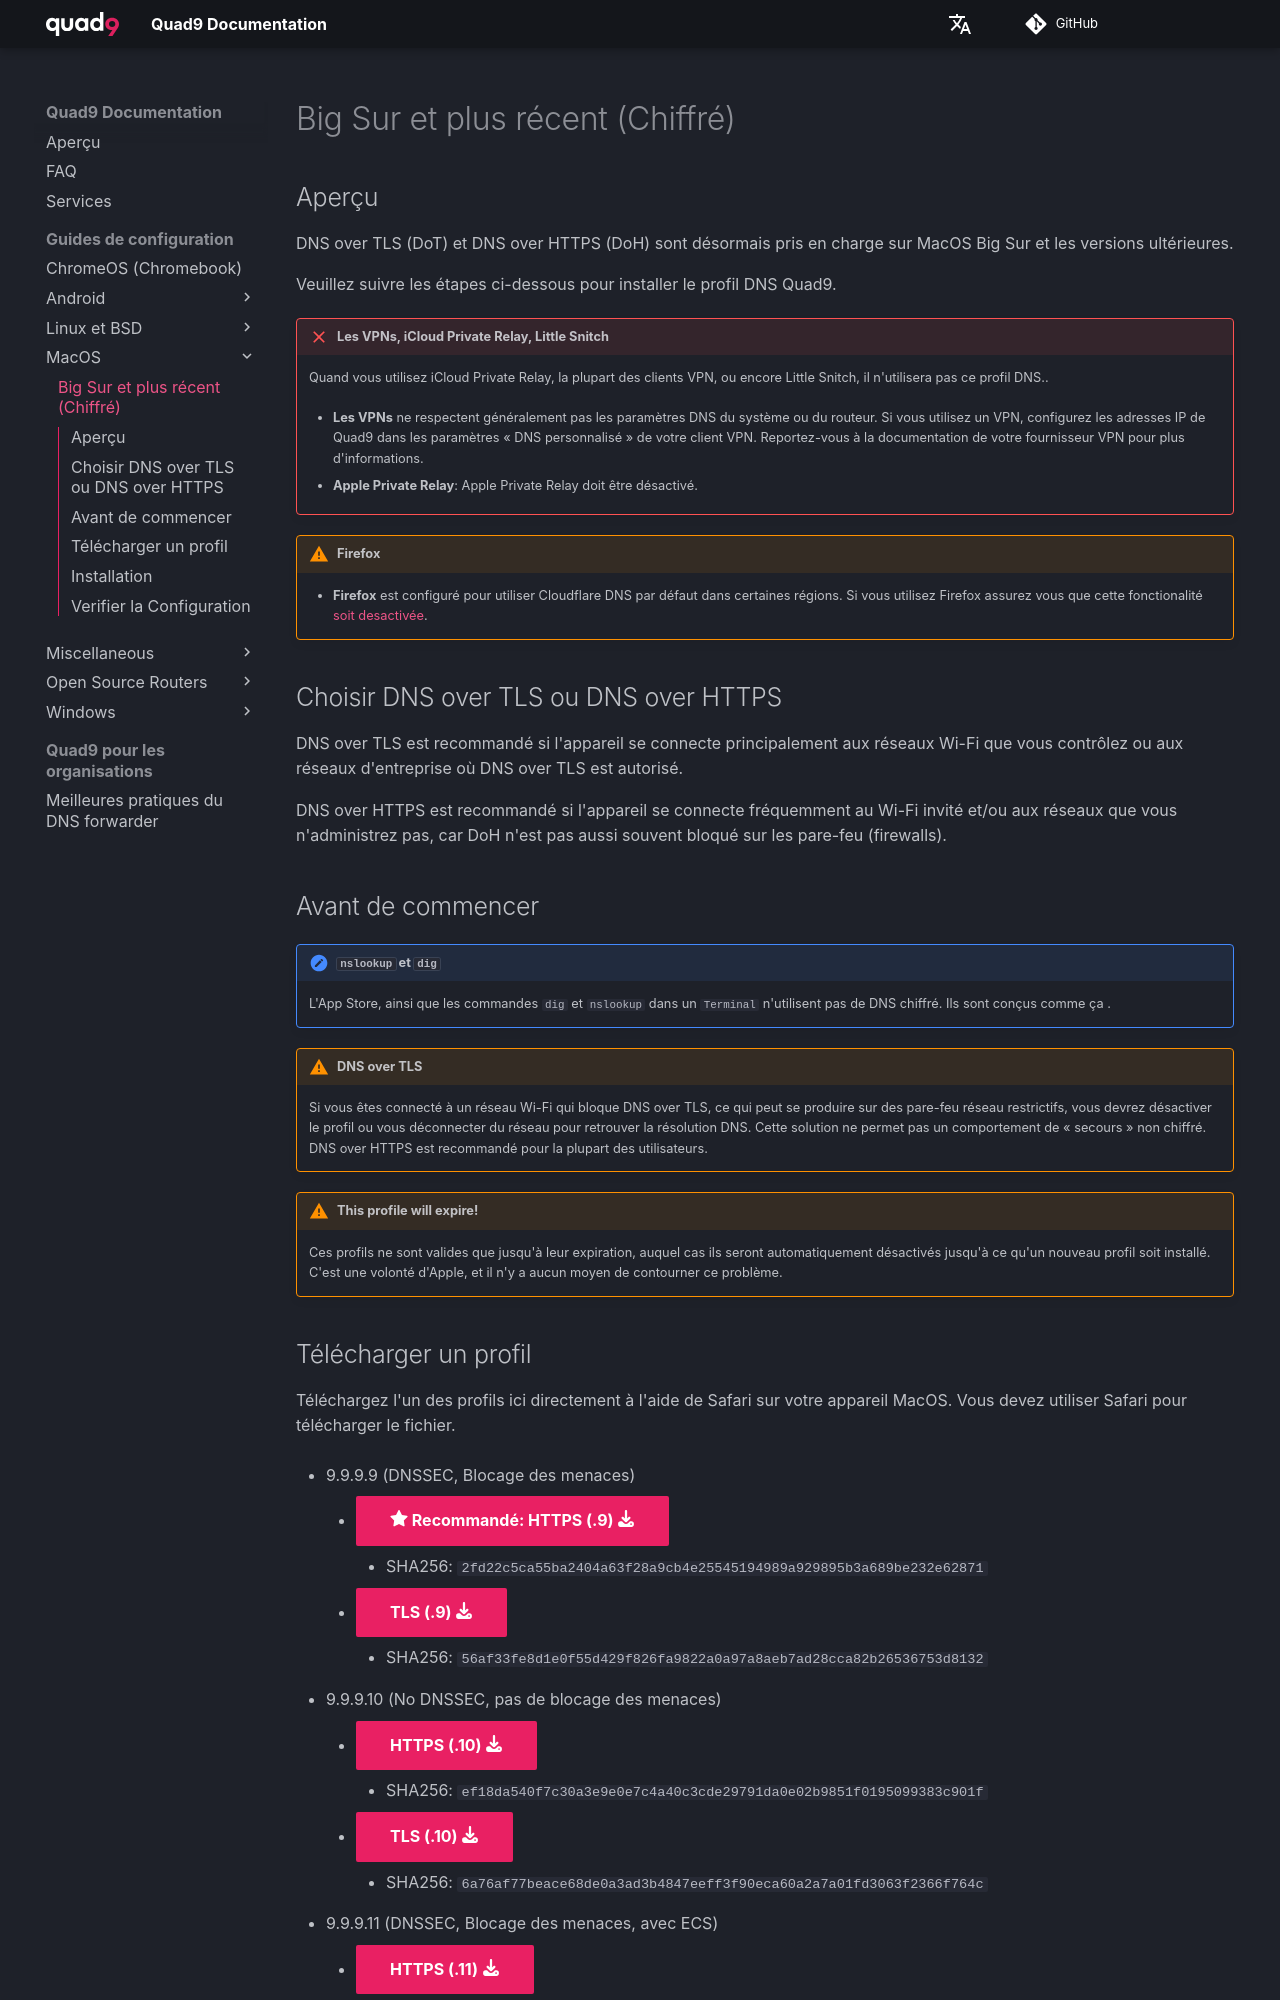

repository: Quad9DNS/documentation · page: fr/Guides_de_configuration/MacOS/Big_Sur_et_plus_récent_(Chiffré)/index.html · generator: mkdocs

## Aperçu

DNS over TLS (DoT) et DNS over HTTPS (DoH) sont désormais pris en charge sur MacOS Big Sur et les versions ultérieures.

Veuillez suivre les étapes ci-dessous pour installer le profil DNS Quad9.

!!! failure "Les VPNs, iCloud Private Relay, Little Snitch"
    Quand vous utilisez iCloud Private Relay, la plupart des clients VPN, ou encore Little Snitch, il n'utilisera pas ce profil DNS..

	* **Les VPNs** ne respectent généralement pas les paramètres DNS du système ou du routeur. Si vous utilisez un VPN, configurez les adresses IP de Quad9 dans les paramètres « DNS personnalisé » de votre client VPN. Reportez-vous à la documentation de votre fournisseur VPN pour plus d'informations.
   
    * **Apple Private Relay**: Apple Private Relay doit être désactivé.

!!! warning "Firefox"
    * **Firefox** est configuré pour utiliser Cloudflare DNS par défaut dans certaines régions. Si vous utilisez Firefox assurez vous que cette fonctionalité [soit desactivée](https://support.mozilla.org/en-US/kb/dns-over-https#w_configure-doh-protection-settings).


## Choisir DNS over TLS ou DNS over HTTPS

DNS over TLS est recommandé si l'appareil se connecte principalement aux réseaux Wi-Fi que vous contrôlez ou aux réseaux d'entreprise où DNS over TLS est autorisé.

DNS over HTTPS est recommandé si l'appareil se connecte fréquemment au Wi-Fi invité et/ou aux réseaux que vous n'administrez pas, car DoH n'est pas aussi souvent bloqué sur les pare-feu (firewalls).

## Avant de commencer

!!! note "`nslookup` et `dig`"
    L'App Store, ainsi que les commandes `dig` et `nslookup` dans un `Terminal` n'utilisent pas de DNS chiffré. Ils sont conçus comme ça .

!!! warning "DNS over TLS"
    Si vous êtes connecté à un réseau Wi-Fi qui bloque DNS over TLS, ce qui peut se produire sur des pare-feu réseau restrictifs, vous devrez désactiver le profil ou vous déconnecter du réseau pour retrouver la résolution DNS. Cette solution ne permet pas un comportement de « secours » non chiffré. DNS over HTTPS est recommandé pour la plupart des utilisateurs.

!!! warning "This profile will expire!"
    Ces profils ne sont valides que jusqu'à leur expiration, auquel cas ils seront automatiquement désactivés jusqu'à ce qu'un nouveau profil soit installé. C'est une volonté d'Apple, et il n'y a aucun moyen de contourner ce problème.
